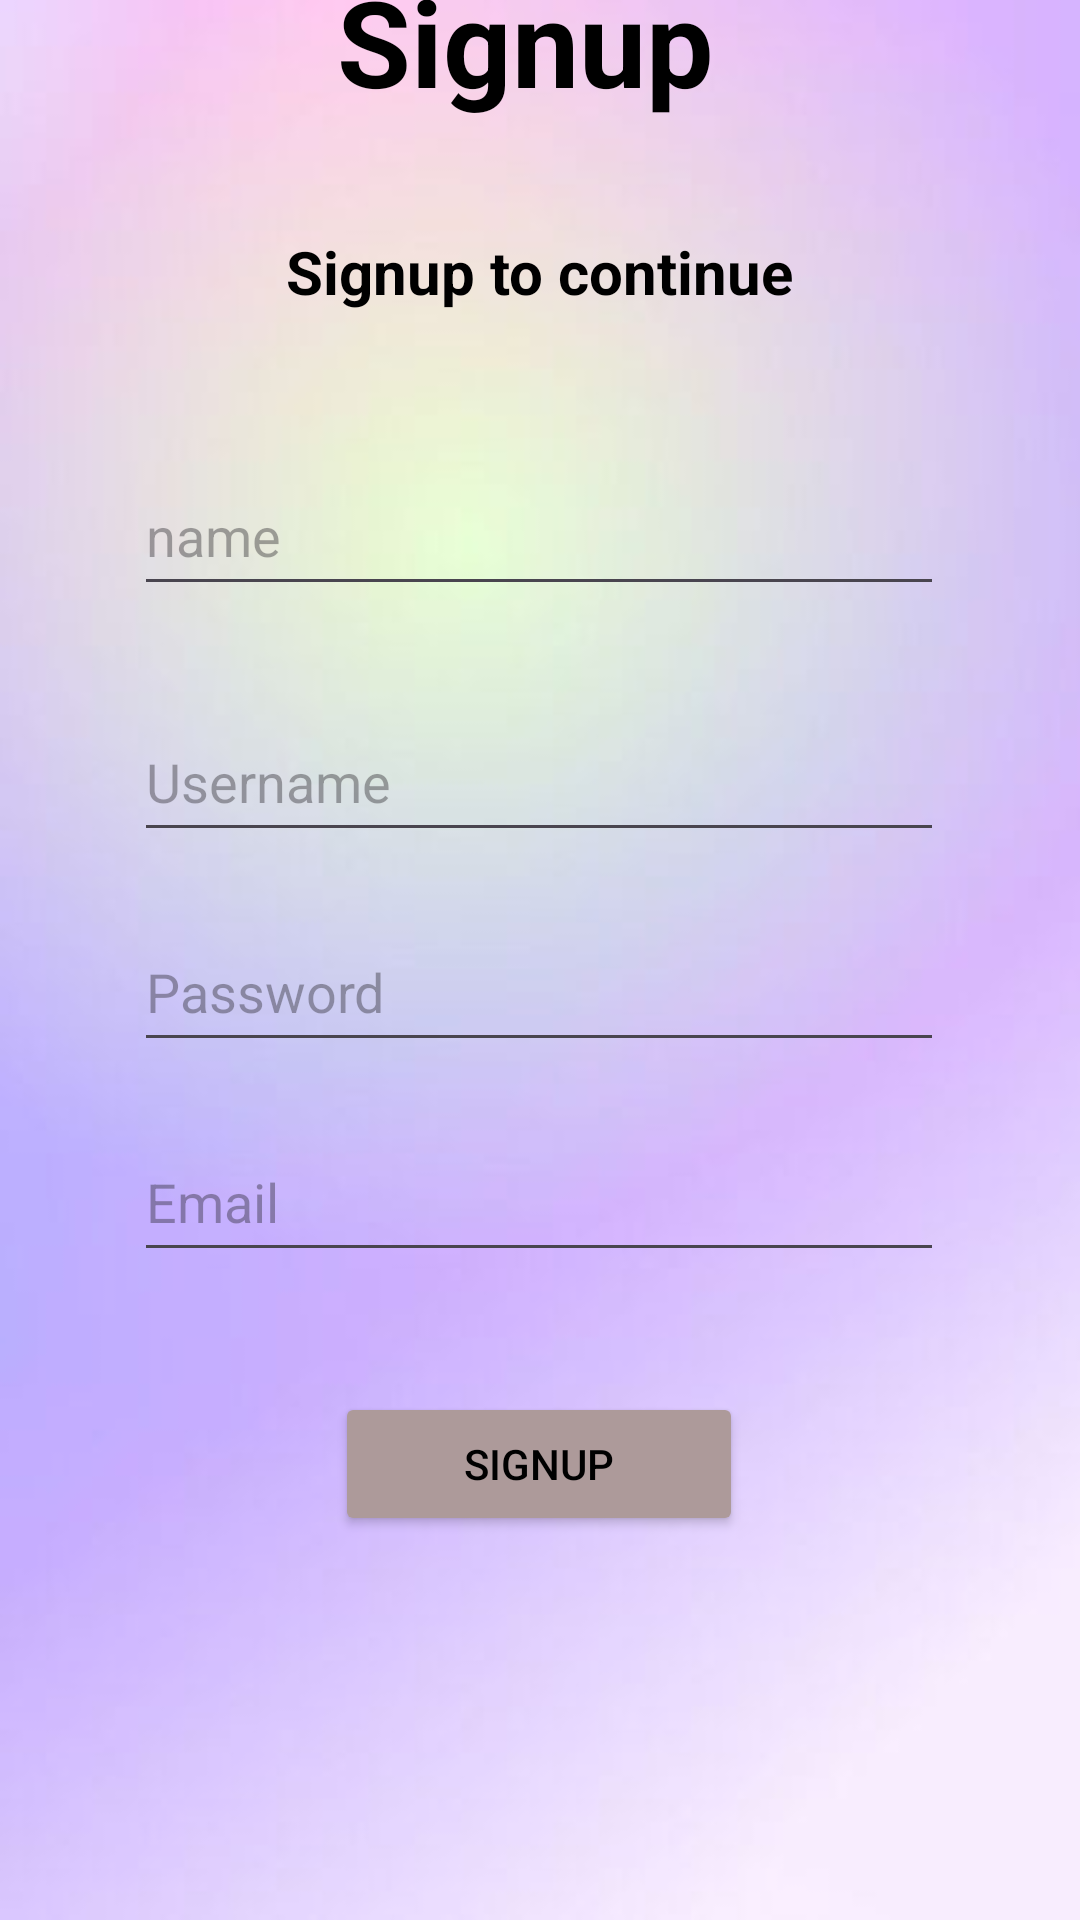

Produce the Android XML layout that renders to this screen, including the resource entries it uses.
<!-- AndroidManifest.xml: application theme Theme.MatchMakeover -->
<!-- res/layout/activity_signup_page.xml -->
<?xml version="1.0" encoding="utf-8"?>
<androidx.constraintlayout.widget.ConstraintLayout xmlns:android="http://schemas.android.com/apk/res/android"
    xmlns:app="http://schemas.android.com/apk/res-auto"
    xmlns:tools="http://schemas.android.com/tools"
    android:id="@+id/main"
    android:layout_width="match_parent"
    android:layout_height="match_parent"
    android:background="@drawable/background"
    tools:context=".SignupPage">


    <TextView
        android:id="@+id/textView2"
        android:layout_width="wrap_content"
        android:layout_height="wrap_content"
        android:layout_marginBottom="600dp"
        android:text="Signup"
        android:textColor="@color/black"
        android:textSize="40sp"
        android:textStyle="bold"
        app:layout_constraintBottom_toBottomOf="parent"
        app:layout_constraintEnd_toEndOf="parent"
        app:layout_constraintHorizontal_bias="0.48"
        app:layout_constraintStart_toStartOf="parent" />

    <TextView
        android:id="@+id/textView"
        android:layout_width="wrap_content"
        android:layout_height="wrap_content"
        android:layout_marginBottom="536dp"
        android:text="Signup to continue"
        android:textColor="@color/black"
        android:textSize="20sp"
        android:textStyle="bold"
        app:layout_constraintBottom_toBottomOf="parent"
        app:layout_constraintEnd_toEndOf="parent"
        app:layout_constraintStart_toStartOf="parent" />

    <EditText
        android:id="@+id/name"
        android:layout_width="270dp"
        android:layout_height="50dp"
        android:layout_marginTop="48dp"
        android:hint="name"
        app:layout_constraintEnd_toEndOf="parent"
        app:layout_constraintHorizontal_bias="0.496"
        app:layout_constraintStart_toStartOf="parent"
        app:layout_constraintTop_toBottomOf="@+id/textView" />

    <EditText
        android:id="@+id/username"
        android:layout_width="270dp"
        android:layout_height="50dp"
        android:layout_marginTop="32dp"
        android:hint="Username"
        app:layout_constraintEnd_toEndOf="parent"
        app:layout_constraintHorizontal_bias="0.496"
        app:layout_constraintStart_toStartOf="parent"
        app:layout_constraintTop_toBottomOf="@+id/name" />

    <EditText
        android:id="@+id/password"
        android:layout_width="270dp"
        android:layout_height="50dp"
        android:layout_marginTop="20dp"
        android:ems="10"
        android:hint="Password"
        android:inputType="textPassword"
        app:layout_constraintEnd_toEndOf="parent"
        app:layout_constraintHorizontal_bias="0.496"
        app:layout_constraintStart_toStartOf="parent"
        app:layout_constraintTop_toBottomOf="@+id/username" />

    <EditText
        android:id="@+id/email"
        android:layout_width="270dp"
        android:layout_height="50dp"
        android:layout_marginTop="20dp"
        android:ems="10"
        android:hint="Email"
        android:inputType="textEmailAddress"
        app:layout_constraintEnd_toEndOf="parent"
        app:layout_constraintHorizontal_bias="0.496"
        app:layout_constraintStart_toStartOf="parent"
        app:layout_constraintTop_toBottomOf="@+id/password" />

    <Button
        android:id="@+id/button"
        android:layout_width="136dp"
        android:layout_height="48dp"
        android:layout_marginTop="40dp"
        android:backgroundTint="#AD9A9A"
        android:text="Signup"
        android:textColor="@color/black"
        app:layout_constraintEnd_toEndOf="parent"
        app:layout_constraintHorizontal_bias="0.498"
        app:layout_constraintStart_toStartOf="parent"
        app:layout_constraintTop_toBottomOf="@+id/email" />


</androidx.constraintlayout.widget.ConstraintLayout>
<!-- resources referenced by this layout -->
<resources>
  <color name="black">#FF000000</color>
  <!-- drawable background: png bitmap (drawable, 92322 bytes) -->
  <style name="Theme.MatchMakeover" parent="Base.Theme.MatchMakeover" />
  <style name="Base.Theme.MatchMakeover" parent="Theme.Material3.DayNight.NoActionBar">
          
          
      </style>
</resources>
